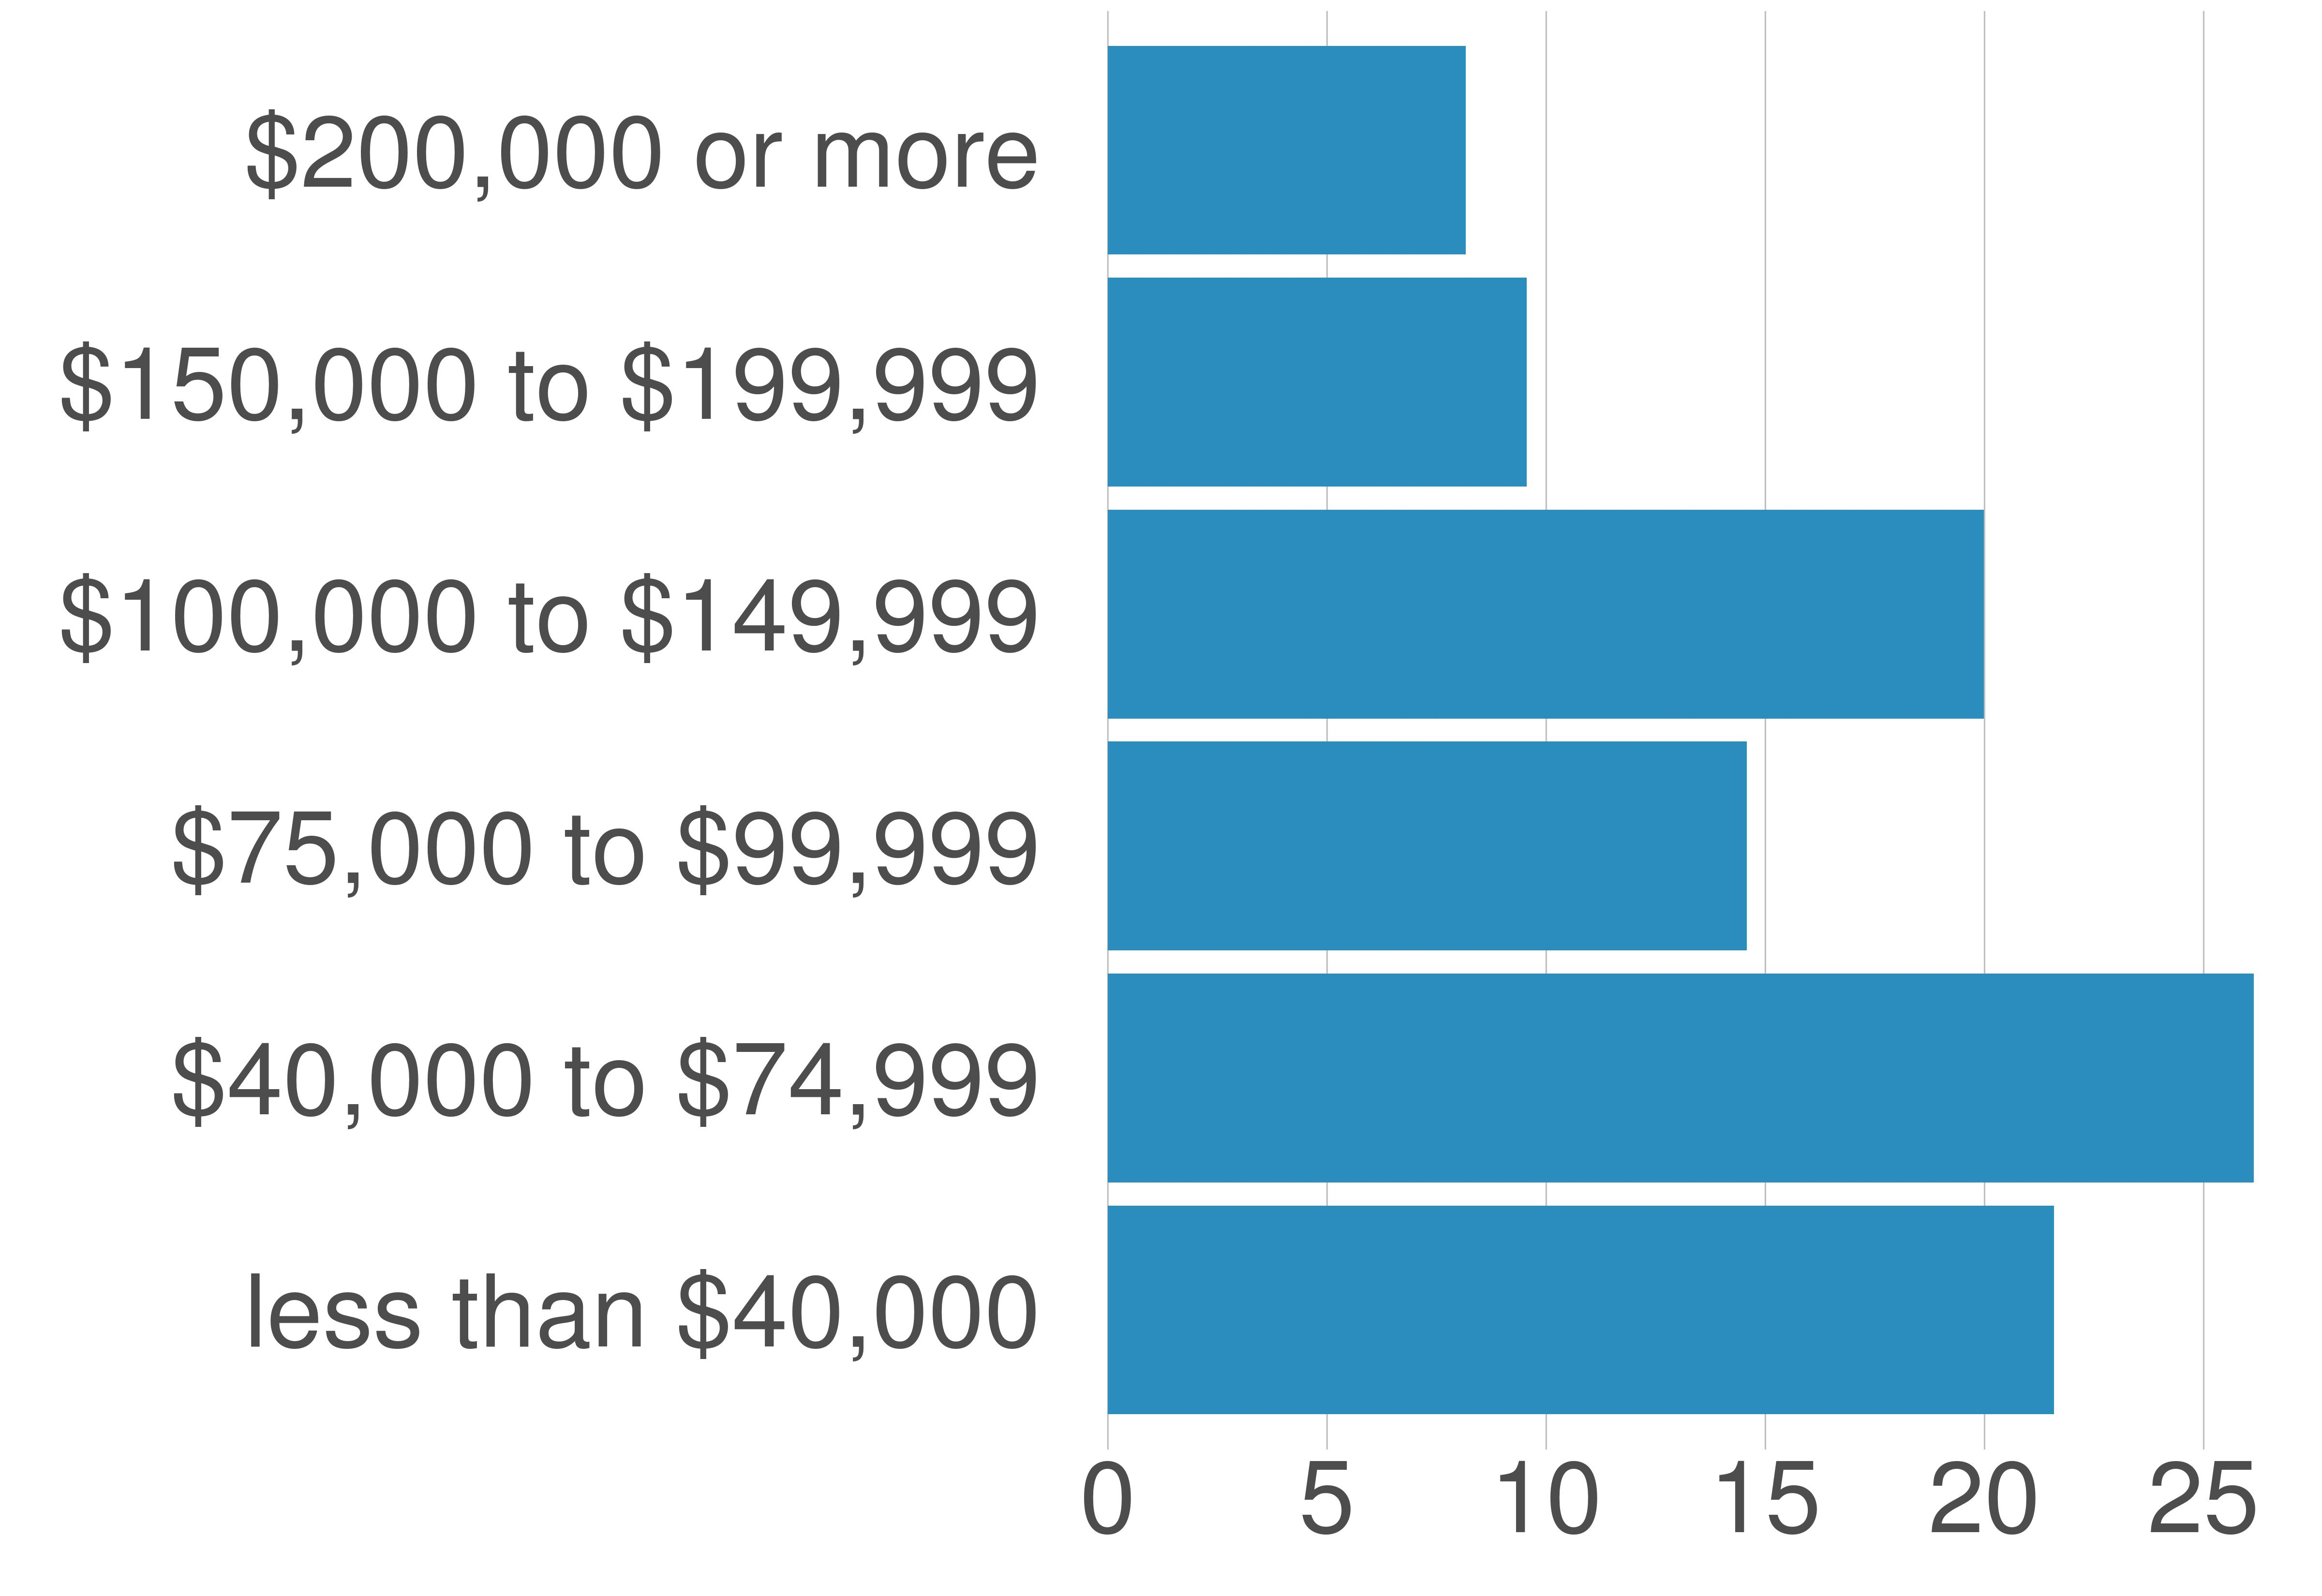

Values plotted in this chart, from the file beside it:
variable, value, value_prop
less than $40,000, 66190, 21.58
$40,000 to $74,999, 80167, 26.14
$75,000 to $99,999, 44728, 14.58
$100,000 to $149,999, 61278, 19.98
$150,000 to $199,999, 29275, 9.55
$200,000 or more, 25056, 8.17
